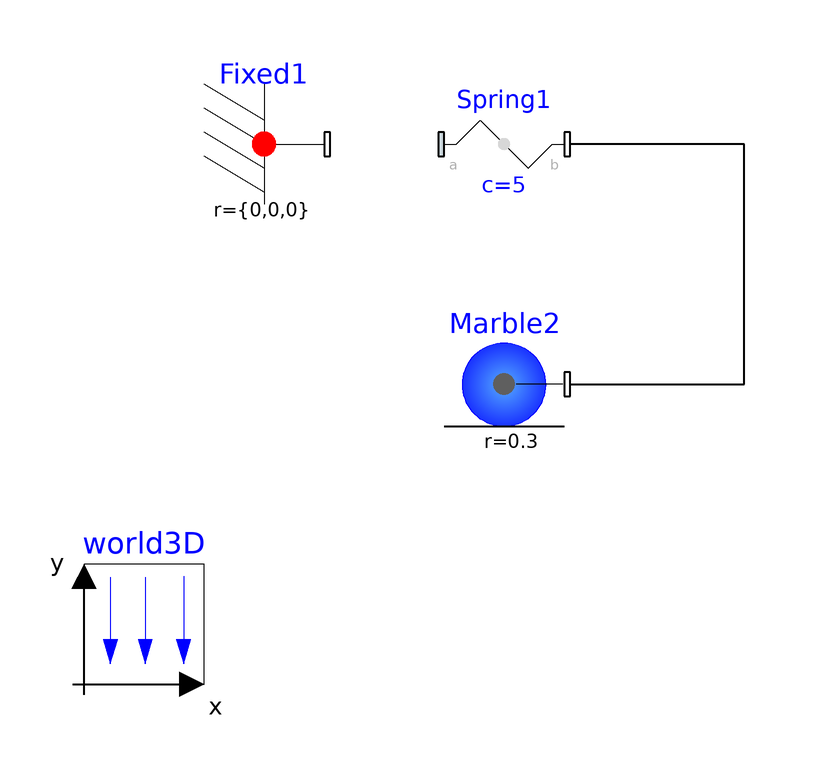

This picture is the connection diagram that the Modelica source below describes through its graphical annotations.

model RollingMarble "a marble rolling on a plane"
                 extends Modelica.Icons.Example;

        inner World3D world3D(nominalLength=5, g=9.81)
                                               annotation (extent=[-100,-40; -80,-20]);
        annotation (Diagram, experiment(StopTime=10, NumberOfIntervals=2500),
      preferedView="info", Documentation(info="<html>
This example presents an ideal rolling marble.
<p>
<img src=\"../Images/RollingMarble.png\">
</p>
<p>
The marble is attached to the origin by a spring. The tangential intial velocity leads to
an elliptic trajectory.
<p>
A ideal rolling marble has 5 degrees of freedom on positional level and 3 degrees of freedom on velocity level.
</html>"));
        Parts.Fixed Fixed1 annotation (extent=[-80,40; -60,60]);
        Forces.Spring Spring1(s0=0, c=5)    annotation (extent=[-40,40; -20,60]);
        RollingObjects.Marble Marble2(
          m=2,
          I_11=0.02,
          I_22=0.02,
          I_33=0.02,
          r=0.3,
          d=0,
          w_start=2*{0,0,360},
          initType=Modelica.Mechanics.MultiBody.Types.Init.PositionVelocity,
          useTransVelocities=true,
          x_start={2,0,-2},
          v_start={0,0,6}) annotation (extent=[-40,0; -20,20]);
      equation
        connect(Spring1.frame_a, Fixed1.frame_b) annotation (points=[-41,50; -59,50],
            style(
            color=0,
            rgbcolor={0,0,0},
            pattern=0,
            thickness=2,
            fillColor=7,
            rgbfillColor={255,255,255},
            fillPattern=1));
        connect(Marble2.frame_b, Spring1.frame_b) annotation (points=[-19,10;
              10,10; 10,50; -19,50],
                                 style(
            color=0,
            rgbcolor={0,0,0},
            thickness=2));
      end RollingMarble;